Image classification data set "plantvillage" (litchi1058-web/RAG on GitHub). Class labels (3): apple brown spot, apple normal, apple black spot.

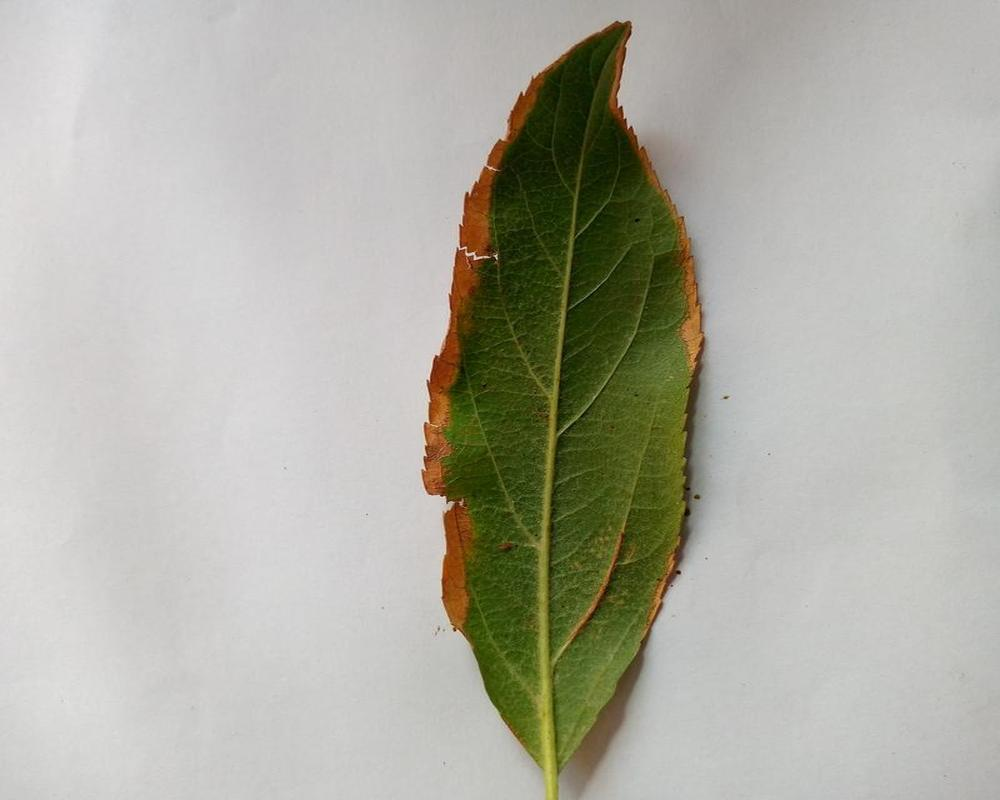
Label: apple brown spot

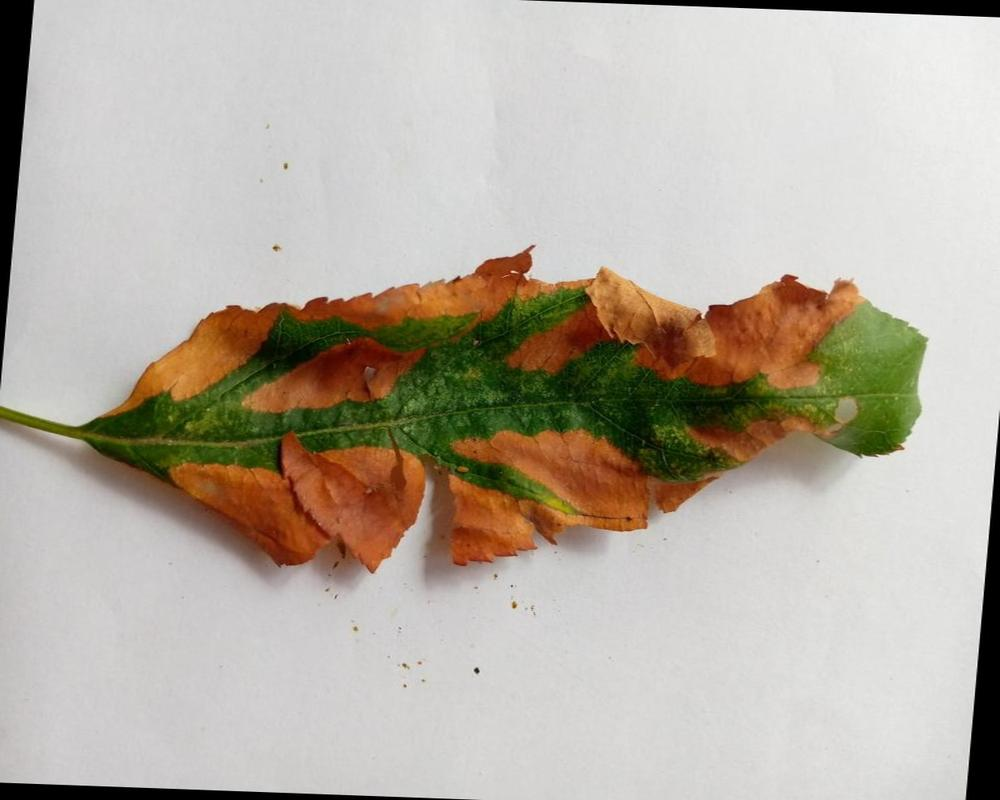
Label: apple brown spot

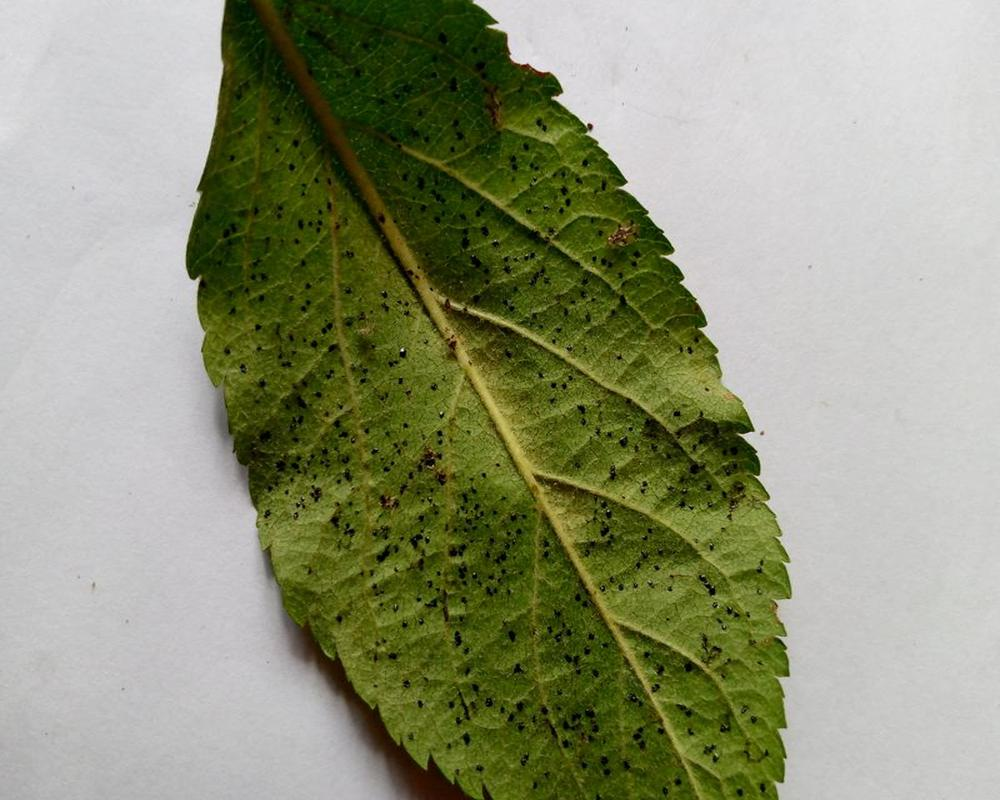
Label: apple black spot

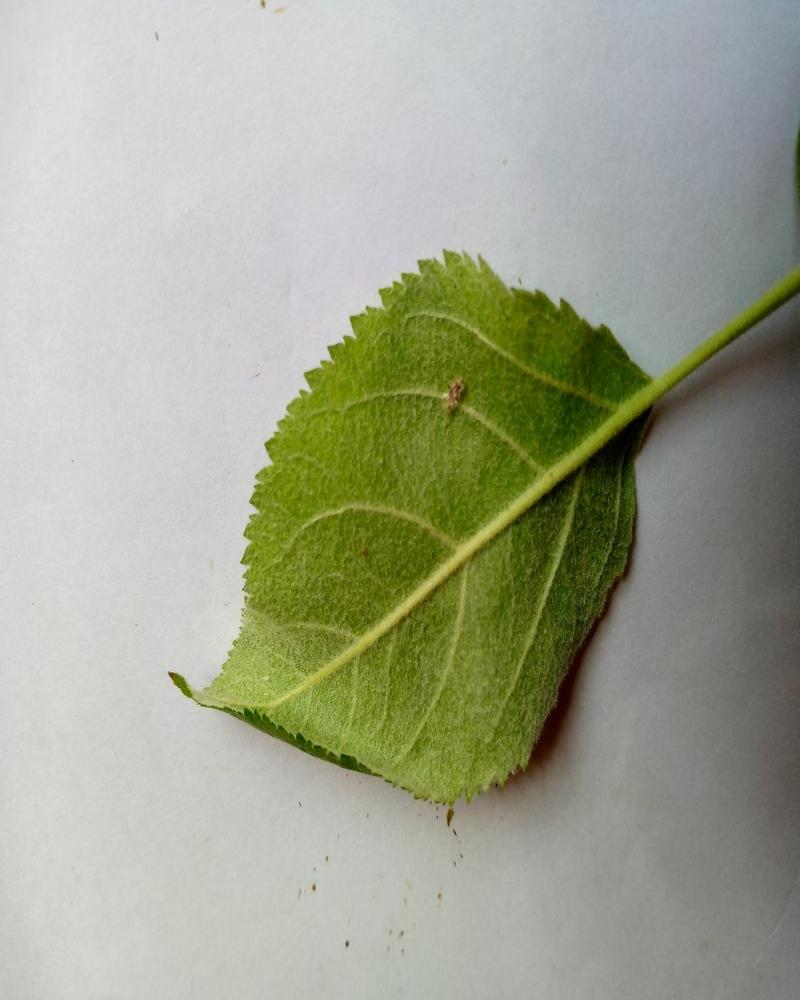
Label: apple normal

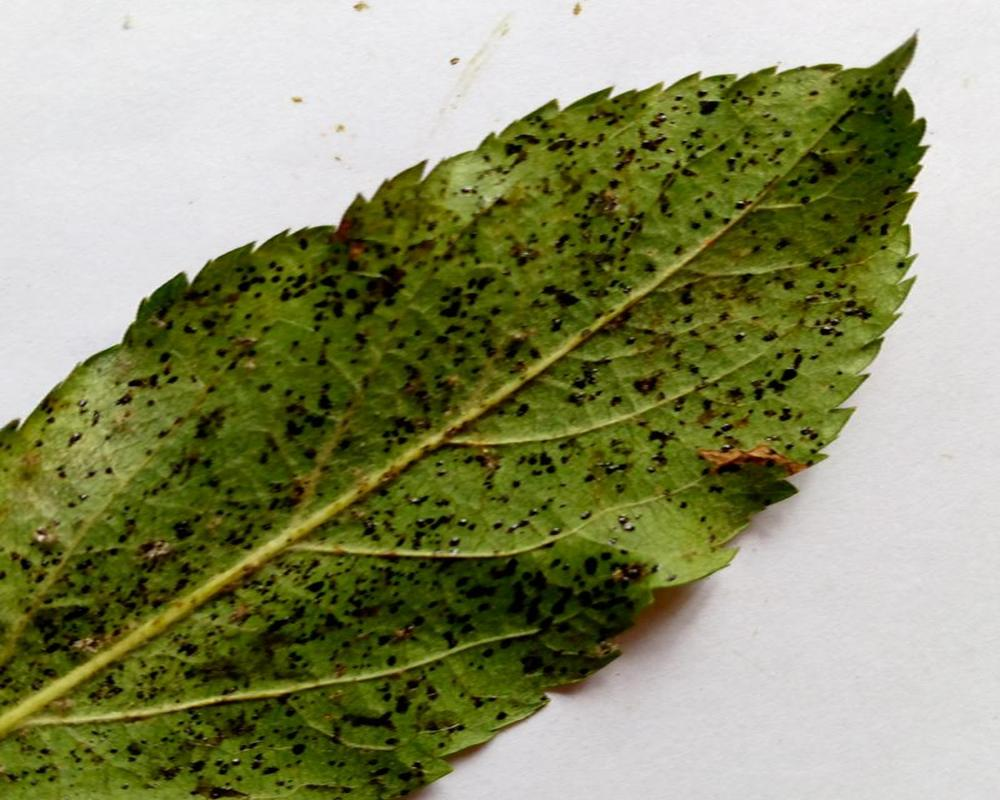
Label: apple black spot

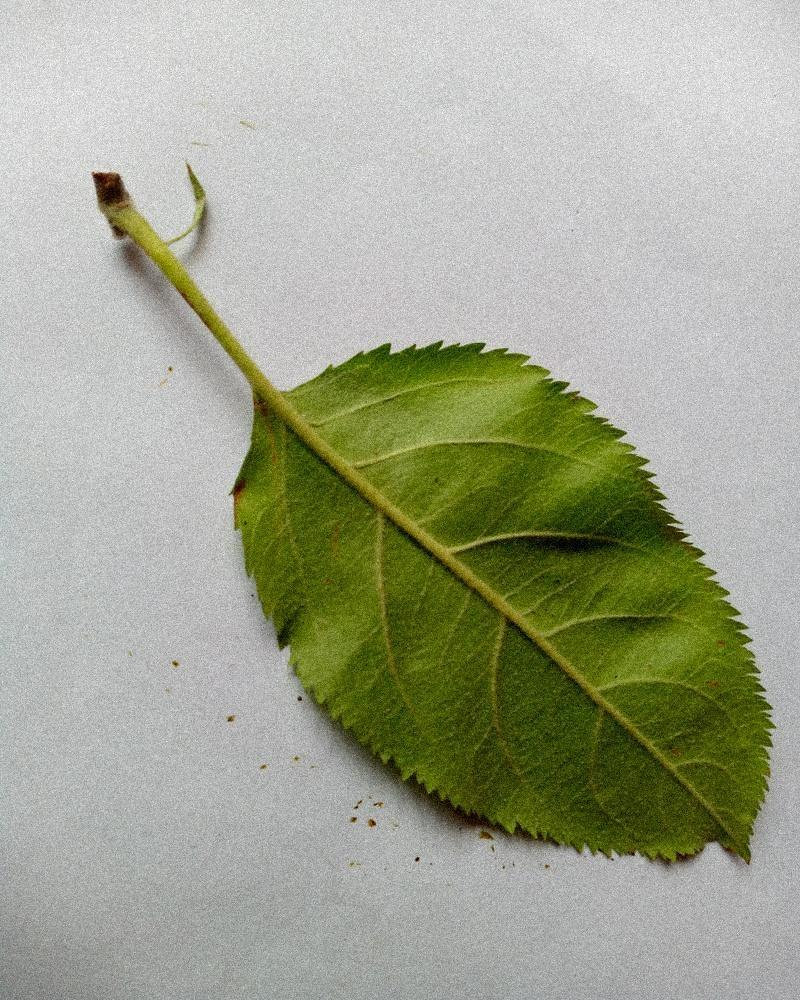
Label: apple normal
